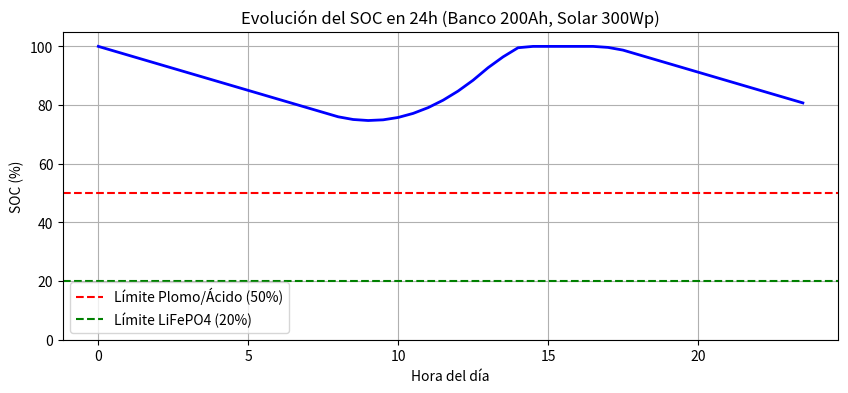

This chart was generated by the following Python code:
import numpy as np
import matplotlib.pyplot as plt

def simulador_bateria(capacidad_ah, consumo_base_a, panel_solar_wp):
    horas = np.arange(0, 24, 0.5)
    soc = [100.0] # 100% inicio
    ah_restantes = capacidad_ah
    
    for h in horas[1:]:
        # Consumo base (electrónica, nevera, piloto si navega)
        consumo = consumo_base_a
        
        # Producción solar aproximada curva de campana (12h medio día)
        if 8 <= h <= 18:
            # max a las 13h
            eficiencia = max(0, 1 - abs(13 - h)/5)
            produccion_A = (panel_solar_wp / 13.0) * eficiencia
        else:
            produccion_A = 0
            
        balance = produccion_A - consumo
        
        ah_restantes += balance * 0.5 # 0.5 porque el timestep es 30 min
        ah_restantes = min(ah_restantes, capacidad_ah) # No carga a más del 100%
        
        soc_actual = (ah_restantes / capacidad_ah) * 100
        soc.append(soc_actual)
        
    plt.figure(figsize=(10,4))
    plt.plot(horas, soc, 'b-', linewidth=2)
    plt.axhline(50, color='r', linestyle='--', label='Límite Plomo/Ácido (50%)')
    plt.axhline(20, color='g', linestyle='--', label='Límite LiFePO4 (20%)')
    plt.title(f"Evolución del SOC en 24h (Banco {capacidad_ah}Ah, Solar {panel_solar_wp}Wp)")
    plt.xlabel("Hora del día")
    plt.ylabel("SOC (%)")
    plt.ylim(0, 105)
    plt.grid()
    plt.legend()
    plt.show()

# Ej: Batería 200Ah, Consumo medio 6A (Nevera+Plotter), 300W placas
simulador_bateria(capacidad_ah=200, consumo_base_a=6, panel_solar_wp=300)
